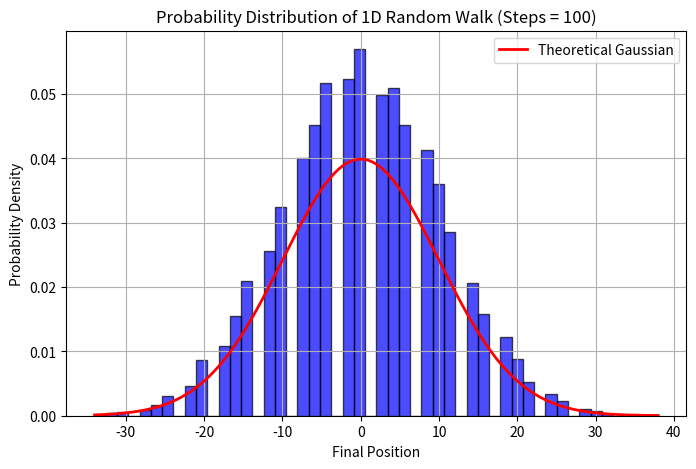
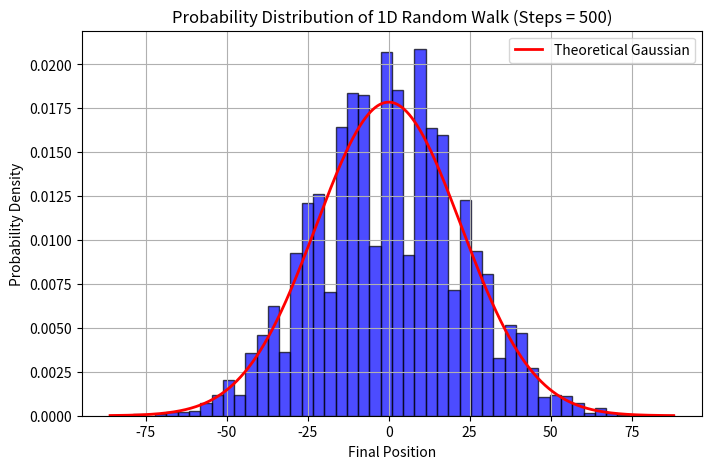
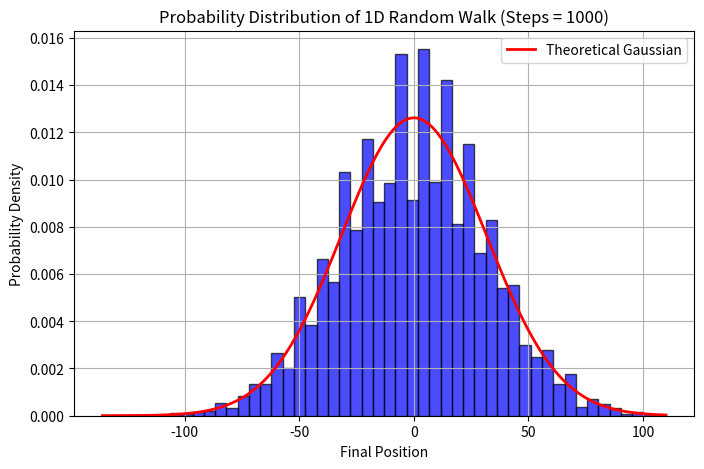
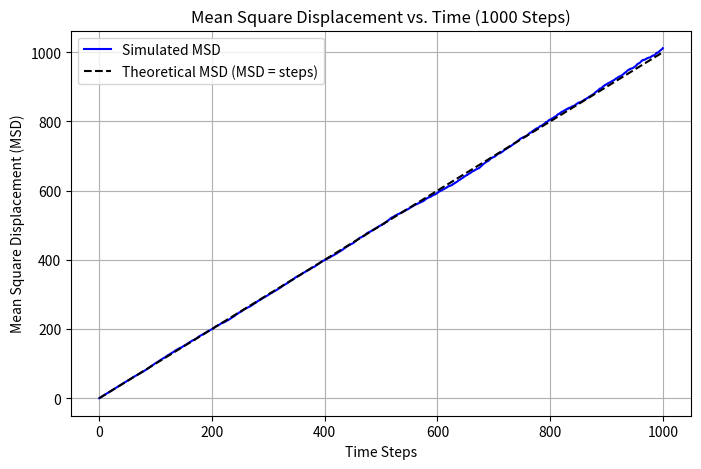

These charts were generated, in order, by the following Python code:
import random
import matplotlib.pyplot as plt
import numpy as np
import time
from scipy.stats import norm  # For Gaussian distribution

# Parameters
noOfWalkers = 10000  # Number of walkers
steps = 1000  # Only calculating MSD for 1000 steps

def randomWalker(finalPositions, steps):

    # Simulate multiple random walks
    msdValues = np.zeros(steps + 1)  # To store Mean Square Displacement at each step

    for _ in range(noOfWalkers):
        position = 0  # Start at x = 0

        # Perform random walk
        for t in range(1, steps + 1):  
            position += random.choice([-1, 1])  # Move left (-1) or right (+1), there is an equal chance
            msdValues[t] += position ** 2  # Sum squared displacement, can use position since initial position is 0
        
        finalPositions.append(position)  # Store final position
    
    return msdValues / noOfWalkers  # Compute average MSD

# Time frames for histogram
stepList = [100, 500, 1000]
msdValues = None  # Store MSD for 1000 steps

# Run simulations and plot histograms
for step in stepList:
    finalPositions = []  # Store where each walker ends up
    start_time = time.time()
    
    # Calculate MSD only for 1000 steps
    if step == 1000:
        msdValues = randomWalker(finalPositions, step)
    else:
        randomWalker(finalPositions, step)
    
    # Plot histogram (probability distribution)
    plt.figure(figsize=(8, 5))
    plt.hist(finalPositions, bins=50, density=True, alpha=0.7, color="blue", edgecolor="black")

    # Overlay theoretical Gaussian distribution
    mu, sigma = 0, np.sqrt(step)
    x = np.linspace(min(finalPositions), max(finalPositions), 1000)
    plt.plot(x, norm.pdf(x, mu, sigma), 'r-', linewidth=2, label="Theoretical Gaussian")

    # Labels and title
    plt.xlabel("Final Position")
    plt.ylabel("Probability Density")
    plt.title(f"Probability Distribution of 1D Random Walk (Steps = {step})")
    plt.legend()
    plt.grid()
    plt.show()
    
    end_time = time.time()
    print(f"Plot loaded in {end_time - start_time:.2f} seconds.")

# Plot MSD for 1000 steps
if msdValues is not None:
    plt.figure(figsize=(8, 5))
    plt.plot(range(len(msdValues)), msdValues, label="Simulated MSD", color="blue")

    # Expected MSD relation (MSD ≈ steps)
    t_values = np.arange(0, steps + 1)
    plt.plot(t_values, t_values, 'k--', label="Theoretical MSD (MSD = steps)")

    # Labels and title
    plt.xlabel("Time Steps")
    plt.ylabel("Mean Square Displacement (MSD)")
    plt.title("Mean Square Displacement vs. Time (1000 Steps)")
    plt.legend()
    plt.grid()
    plt.show()
